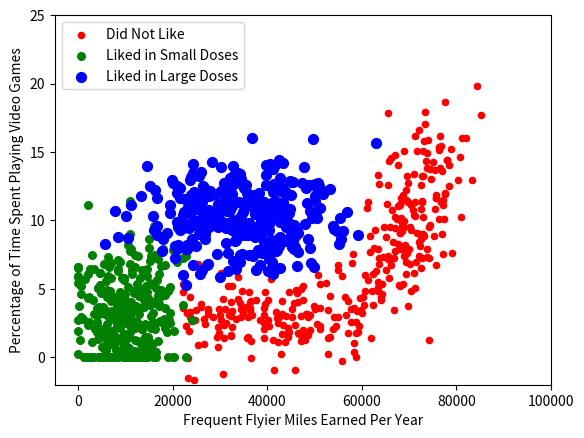

Write Python code to recreate this figure.
'''
Created on Oct 6, 2015

@author: Song Yu
'''
from numpy import *
import matplotlib
import matplotlib.pyplot as plt
from matplotlib.patches import Rectangle


n = 1000 #number of points to create
xcord1 = []; ycord1 = []
xcord2 = []; ycord2 = []
xcord3 = []; ycord3 = []
markers =[]
colors =[]
fw = open('testSet.txt','w')
for i in range(n):
    [r0,r1] = random.standard_normal(2)
    myClass = random.uniform(0,1)
    if (myClass <= 0.16):
        fFlyer = random.uniform(22000, 60000)
        tats = 3 + 1.6*r1
        markers.append(20)
        colors.append(2.1)
        classLabel = 1 #'didntLike'
        xcord1.append(fFlyer); ycord1.append(tats)
    elif ((myClass > 0.16) and (myClass <= 0.33)):
        fFlyer = 6000*r0 + 70000
        tats = 10 + 3*r1 + 2*r0
        markers.append(20)
        colors.append(1.1)
        classLabel = 1 #'didntLike'
        if (tats < 0): tats =0
        if (fFlyer < 0): fFlyer =0
        xcord1.append(fFlyer); ycord1.append(tats)
    elif ((myClass > 0.33) and (myClass <= 0.66)):
        fFlyer = 5000*r0 + 10000
        tats = 3 + 2.8*r1
        markers.append(30)
        colors.append(1.1)
        classLabel = 2 #'smallDoses'
        if (tats < 0): tats =0
        if (fFlyer < 0): fFlyer =0
        xcord2.append(fFlyer); ycord2.append(tats)
    else:
        fFlyer = 10000*r0 + 35000
        tats = 10 + 2.0*r1
        markers.append(50)
        colors.append(0.1)
        classLabel = 3 #'largeDoses'
        if (tats < 0): tats =0
        if (fFlyer < 0): fFlyer =0
        xcord3.append(fFlyer); ycord3.append(tats)    

fw.close()
fig = plt.figure()
ax = fig.add_subplot(111)
#ax.scatter(xcord,ycord, c=colors, s=markers)
type1 = ax.scatter(xcord1, ycord1, s=20, c='red')
type2 = ax.scatter(xcord2, ycord2, s=30, c='green')
type3 = ax.scatter(xcord3, ycord3, s=50, c='blue')
ax.legend([type1, type2, type3], ["Did Not Like", "Liked in Small Doses", "Liked in Large Doses"], loc=2)
ax.axis([-5000,100000,-2,25])
plt.xlabel('Frequent Flyier Miles Earned Per Year')
plt.ylabel('Percentage of Time Spent Playing Video Games')
plt.show()
